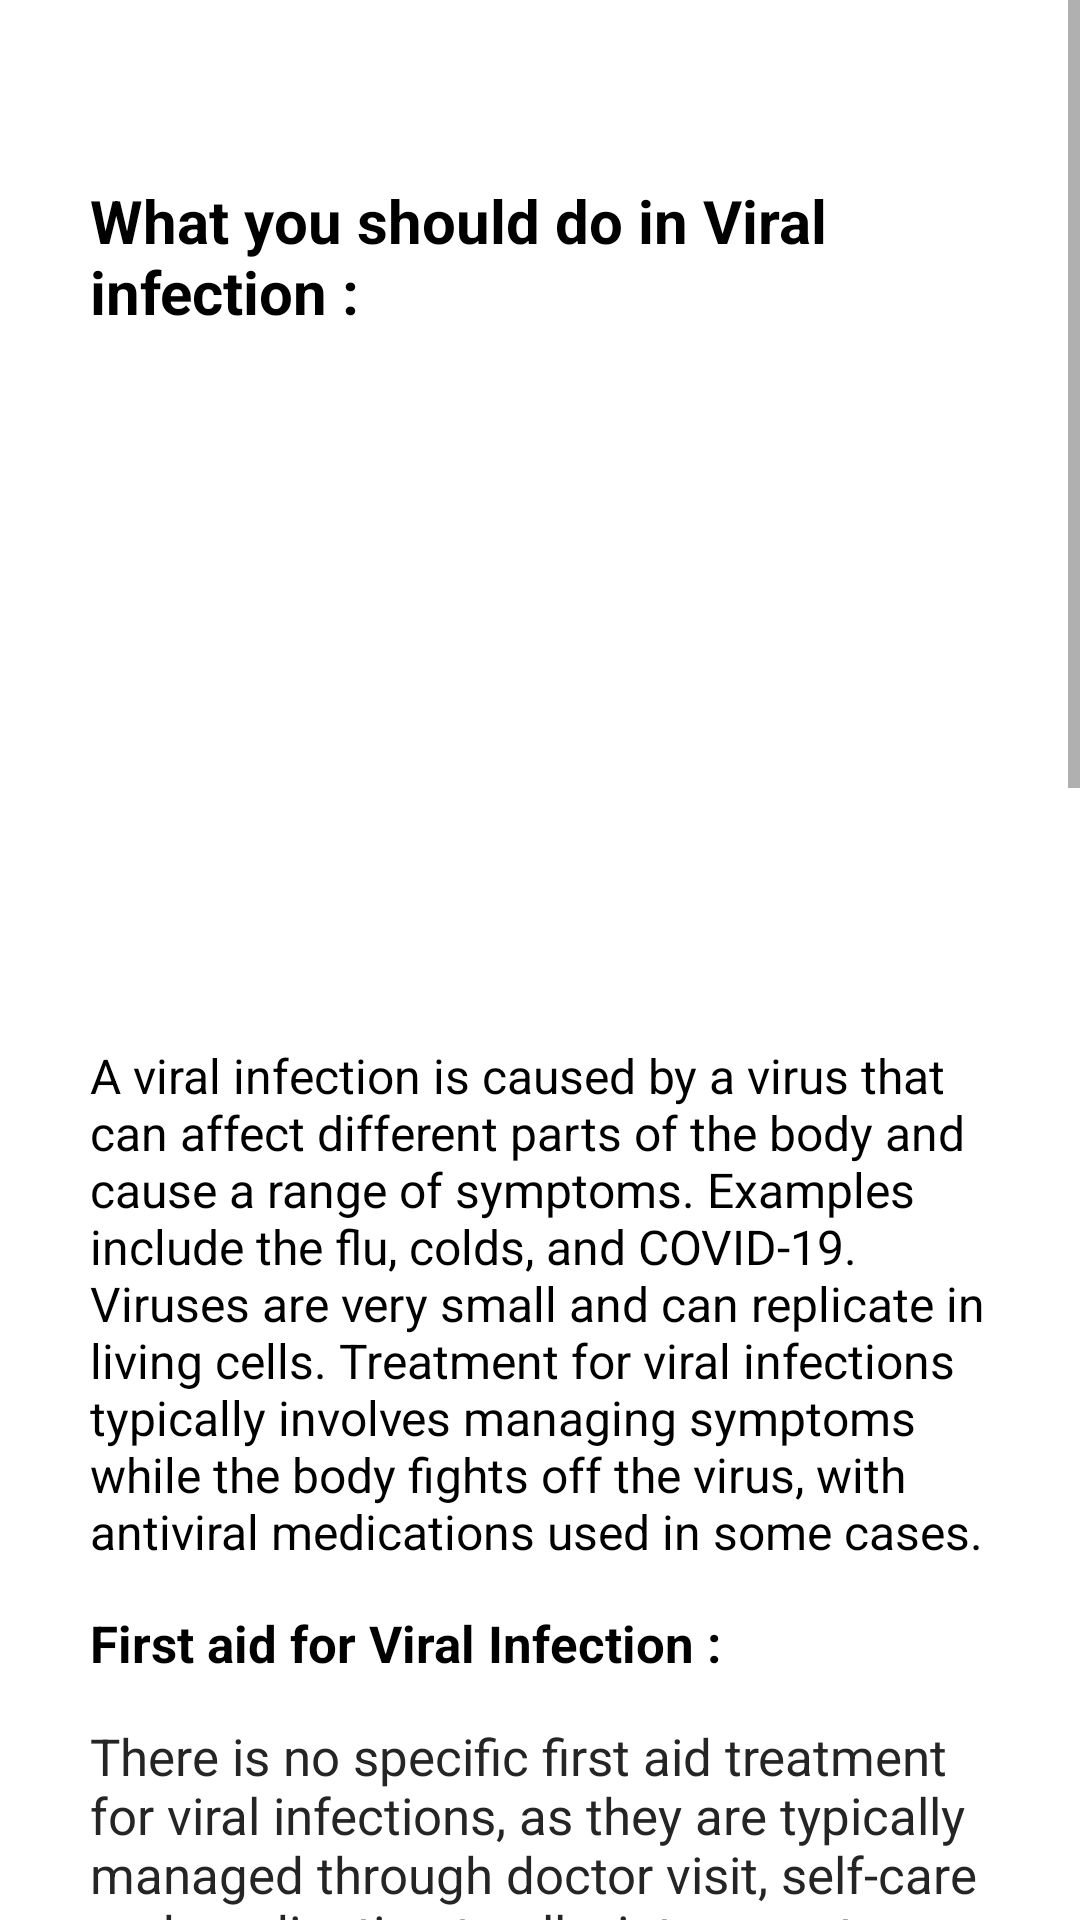

The Android layout XML behind this screen, and the referenced resources:
<!-- AndroidManifest.xml: application theme Theme.Medify -->
<!-- res/layout/activity_viral_infection2.xml -->
<?xml version="1.0" encoding="utf-8"?>
<androidx.constraintlayout.widget.ConstraintLayout xmlns:android="http://schemas.android.com/apk/res/android"
    xmlns:app="http://schemas.android.com/apk/res-auto"
    xmlns:tools="http://schemas.android.com/tools"
    android:layout_width="match_parent"
    android:layout_height="match_parent"
    tools:context=".DogBite">


    <ScrollView
        android:layout_width="match_parent"
        android:layout_height="match_parent"
        android:fillViewport="true"
        tools:layout_editor_absoluteX="1dp"
        tools:layout_editor_absoluteY="1dp">

        <LinearLayout
            android:layout_width="match_parent"
            android:layout_height="wrap_content"
            android:orientation="vertical">


            <TextView
                android:id="@+id/textView"
                android:layout_width="match_parent"
                android:layout_height="wrap_content"
                android:layout_marginLeft="30dp"
                android:layout_marginTop="60dp"
                android:layout_marginRight="30dp"
                android:text="What you should do in Viral infection :"
                android:textColor="#000000"
                android:textSize="20sp"
                android:textStyle="bold" />

            <ImageView
                android:layout_width="wrap_content"
                android:layout_height="202dp"
                android:layout_marginLeft="30dp"
                android:layout_marginTop="20dp"
                android:layout_marginRight="30dp"
                android:src="@drawable/viralinf" />

            <TextView
                android:layout_width="wrap_content"
                android:layout_height="wrap_content"
                android:layout_marginLeft="30dp"
                android:layout_marginTop="15dp"
                android:layout_marginRight="30dp"
                android:text="A viral infection is caused by a virus that can affect different parts of the body and cause a range of symptoms. Examples include the flu, colds, and COVID-19. Viruses are very small and can replicate in living cells. Treatment for viral infections typically involves managing symptoms while the body fights off the virus, with antiviral medications used in some cases."
                android:textColor="#000000"
                android:textSize="16sp" />

            <TextView
                android:layout_width="wrap_content"
                android:layout_height="wrap_content"
                android:layout_marginLeft="30dp"
                android:layout_marginTop="15dp"
                android:layout_marginRight="30dp"
                android:text="First aid for Viral Infection : "
                android:textColor="#000000"
                android:textSize="17sp"
                android:textStyle="bold" />

            <TextView
                android:layout_width="wrap_content"
                android:layout_height="wrap_content"
                android:layout_marginLeft="30dp"
                android:layout_marginTop="15dp"
                android:layout_marginRight="30dp"
                android:text="There is no specific first aid treatment for viral infections, as they are typically managed through doctor visit, self-care and medication to alleviate symptoms. However, here are some general do's and don'ts to follow when dealing with a viral infection:"
                android:textColor="#252525"
                android:textSize="17sp" />


            <TextView
                android:layout_width="wrap_content"
                android:layout_height="wrap_content"
                android:layout_marginLeft="30dp"
                android:layout_marginTop="15dp"
                android:layout_marginRight="30dp"
                android:text="Do's: "
                android:textColor="#000000"
                android:textSize="17sp"
                android:textStyle="bold" />


            <TextView
                android:layout_width="wrap_content"
                android:layout_height="wrap_content"
                android:layout_marginLeft="30dp"
                android:layout_marginTop="15dp"
                android:layout_marginRight="30dp"
                android:text="Stay home and rest to avoid spreading the infection to others"
                android:textColor="#252525"
                android:textSize="17sp" />

            <TextView
                android:layout_width="wrap_content"
                android:layout_height="wrap_content"
                android:layout_marginLeft="30dp"
                android:layout_marginTop="15dp"
                android:layout_marginRight="30dp"
                android:text="Drink plenty of fluids, such as water, juice, and soup, to stay hydrated"
                android:textColor="#252525"
                android:textSize="17sp" />

            <TextView
                android:layout_width="wrap_content"
                android:layout_height="wrap_content"
                android:layout_marginLeft="30dp"
                android:layout_marginTop="15dp"
                android:layout_marginRight="30dp"
                android:text="Use over-the-counter medications, such as pain relievers and fever reducers, to manage symptoms"
                android:textColor="#252525"
                android:textSize="17sp" />

            <TextView
                android:layout_width="wrap_content"
                android:layout_height="wrap_content"
                android:layout_marginLeft="30dp"
                android:layout_marginTop="15dp"
                android:layout_marginRight="30dp"
                android:text="Follow good hygiene practices, such as washing your hands frequently and covering your mouth and nose when you cough or sneeze"
                android:textColor="#252525"
                android:textSize="17sp" />

            <TextView
                android:layout_width="wrap_content"
                android:layout_height="wrap_content"
                android:layout_marginLeft="30dp"
                android:layout_marginTop="15dp"
                android:layout_marginRight="30dp"
                android:text="Contact a healthcare provider if symptoms persist or worsen, or if you have concerns about your condition"
                android:textColor="#252525"
                android:textSize="17sp" />

            <TextView
                android:layout_width="wrap_content"
                android:layout_height="wrap_content"
                android:layout_marginLeft="30dp"
                android:layout_marginTop="15dp"
                android:layout_marginRight="30dp"
                android:text="Don 'ts: "
                android:textColor="#000000"
                android:textSize="17sp"
                android:textStyle="bold" />

            <TextView
                android:layout_width="wrap_content"
                android:layout_height="wrap_content"
                android:layout_marginLeft="30dp"
                android:layout_marginTop="15dp"
                android:layout_marginRight="30dp"
                android:text="Don't go to work, school, or other public places until you are no longer contagious
"
                android:textColor="#252525"
                android:textSize="17sp" />

            <TextView
                android:layout_width="wrap_content"
                android:layout_height="wrap_content"
                android:layout_marginLeft="30dp"
                android:layout_marginTop="15dp"
                android:layout_marginRight="30dp"
                android:text="Don't share personal items, such as towels or utensils, with others"
                android:textColor="#252525"
                android:textSize="17sp" />

            <TextView
                android:layout_width="wrap_content"
                android:layout_height="wrap_content"
                android:layout_marginLeft="30dp"
                android:layout_marginTop="15dp"
                android:layout_marginRight="30dp"
                android:text="Don't take antibiotics, as they are not effective against viral infections"
                android:textColor="#252525"
                android:textSize="17sp" />

            <TextView
                android:layout_width="wrap_content"
                android:layout_height="wrap_content"
                android:layout_marginLeft="30dp"
                android:layout_marginTop="15dp"
                android:layout_marginRight="30dp"
                android:text="Don't ignore symptoms or delay seeking medical attention if you have underlying health conditions or if symptoms are severe"
                android:textColor="#252525"
                android:textSize="17sp" />

            <TextView
                android:layout_width="wrap_content"
                android:layout_height="wrap_content"
                android:layout_marginLeft="30dp"
                android:layout_marginTop="15dp"
                android:layout_marginRight="30dp"
                android:text="Don't panic or engage in activities that may increase your risk of contracting or spreading the virus, such as attending large gatherings or ignoring public health guidelines"
                android:textColor="#252525"
                android:textSize="17sp" />


        </LinearLayout>
    </ScrollView>
</androidx.constraintlayout.widget.ConstraintLayout>
<!-- resources referenced by this layout -->
<resources>
  <style name="Theme.Medify" parent="Theme.MaterialComponents.DayNight.NoActionBar">
          
          <item name="colorPrimary">@color/light_green</item>
          <item name="colorPrimaryVariant">@color/light_green</item>
          <item name="colorOnPrimary">@color/white</item>
          <item name="colorAccent">#1DCDFE</item>
  
          <item name="colorSecondary">@color/teal_200</item>
          <item name="colorSecondaryVariant">#30E0DF</item>
          <item name="colorOnSecondary">@color/white</item>
          <item name="android:statusBarColor" tools:targetApi="l">@color/light_green</item>
  
      </style>
  <color name="light_green">#03DAC5</color>
  <color name="white">#FFFFFFFF</color>
  <color name="teal_200">#FF03DAC5</color>
</resources>
